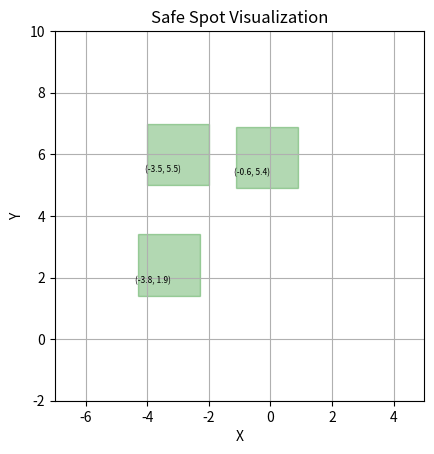

This figure's Python source:
import matplotlib.pyplot as plt
import matplotlib.patches as patches

# Safe spots to draw
safe_spots = [
    (-3.8, 1.9),
    (-0.6, 5.4),
    (-3.5, 5.5)
]

# Setup the plot
plt.ion()  # Enable interactive mode
fig, ax = plt.subplots()
ax.set_xlim(-7.0, 5.0)
ax.set_ylim(-2.0, 10.0)
ax.set_title("Safe Spot Visualization")
ax.set_xlabel("X")
ax.set_ylabel("Y")
ax.set_aspect('equal', adjustable='box')
plt.grid(True)
plt.show()  # Show empty plot window first

# Pause briefly to ensure window opens
plt.pause(0.1)

# Wait for Enter in terminal
input("✅ Plot window is open. Press Enter in the terminal to draw all safe spots...")

# Draw all safe spots
for x, y in safe_spots:
    rect = patches.Rectangle((x - 0.5, y - 0.5), 2, 2,
                             linewidth=1, edgecolor='green', facecolor='green', alpha=0.3)
    ax.add_patch(rect)
    ax.text(x, y, f'({x}, {y})', fontsize=6, ha='center', va='center', color='black')

# Refresh the plot
plt.draw()
plt.pause(0.1)

# Keep window open until closed manually
plt.ioff()
plt.show()
